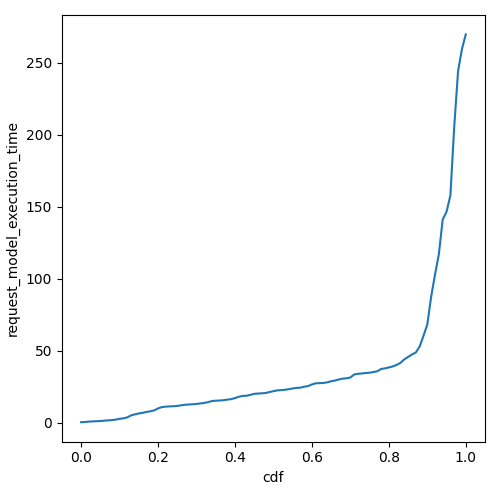

The file beside this chart, header and first rows:
cdf, request_model_execution_time
0.0, 0.4836
0.01, 0.5468
0.02, 0.9115
0.03, 1.035
0.04, 1.172
0.05, 1.25
0.06, 1.559
0.07, 1.717
0.08, 1.948
0.09, 2.275
0.1, 2.838
0.11, 3.15
0.12, 3.843
0.13, 5.209
0.14, 5.943
0.15, 6.547
0.16, 6.982
0.17, 7.61
0.18, 8.075
0.19, 8.685
0.2, 10.09
0.21, 10.93
0.22, 11.29
0.23, 11.44
0.24, 11.56
0.25, 11.78
0.26, 12.22
0.27, 12.58
0.28, 12.79
0.29, 12.95
0.3, 13.16
0.31, 13.49
0.32, 13.87
0.33, 14.4
0.34, 15.17
0.35, 15.42
0.36, 15.53
0.37, 15.75
0.38, 16.17
0.39, 16.48
0.4, 17.23
0.41, 18.15
0.42, 18.74
0.43, 18.83
0.44, 19.45
0.45, 20.18
0.46, 20.39
0.47, 20.54
0.48, 20.76
0.49, 21.46
0.5, 22.03
0.51, 22.58
0.52, 22.77
0.53, 23
0.54, 23.41
0.55, 23.93
0.56, 24.29
0.57, 24.45
0.58, 25.13
0.59, 25.59
... 41 more rows
